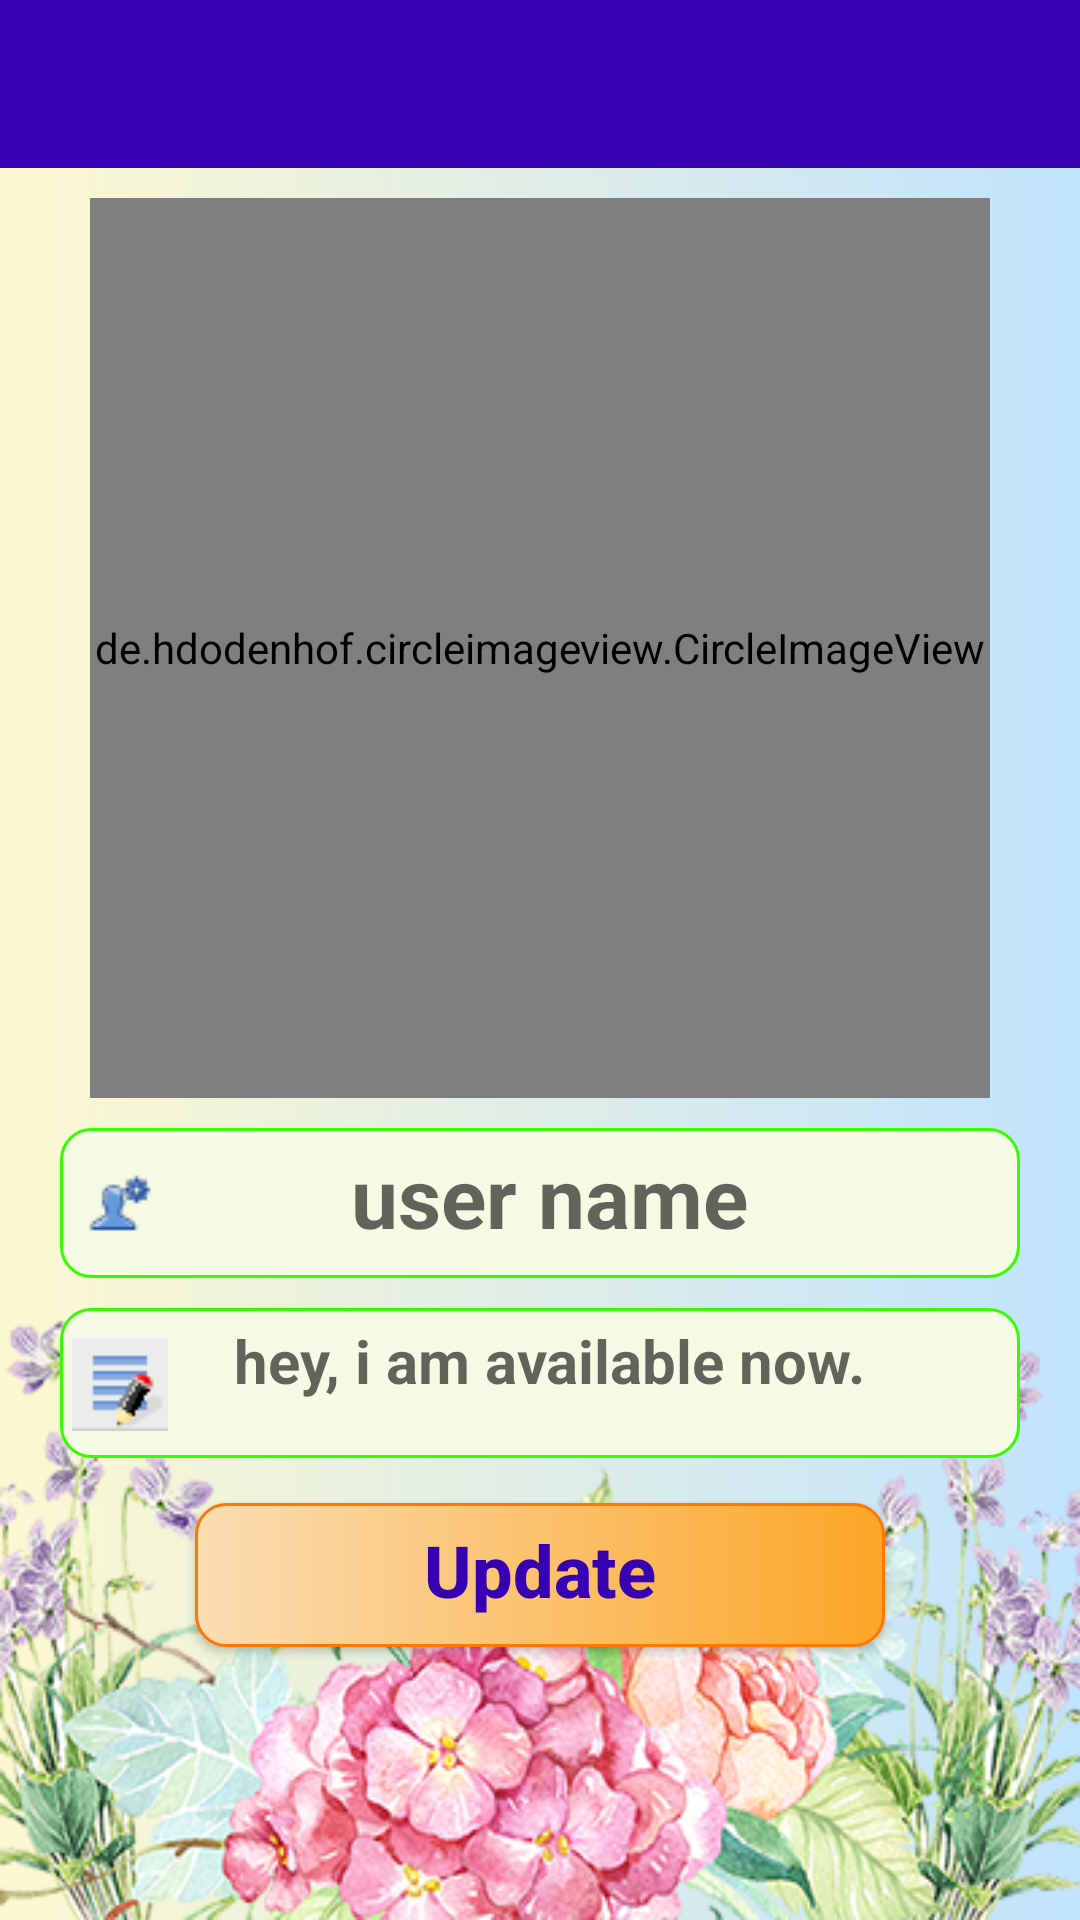

Here is an Android app screen rendered from its layout file. Give the layout XML and the strings, colors and styles it references.
<!-- AndroidManifest.xml: application theme AppTheme -->
<!-- res/layout/activity_settings.xml -->
<?xml version="1.0" encoding="utf-8"?>
<RelativeLayout
    xmlns:android="http://schemas.android.com/apk/res/android"
    xmlns:app="http://schemas.android.com/apk/res-auto"
    xmlns:tools="http://schemas.android.com/tools"
    android:layout_width="match_parent"
    android:layout_height="match_parent"
    android:background="@drawable/background"
    tools:context=".SettingsActivity">

    <include
        android:id="@+id/activity_settings_toolbar"
        layout="@layout/app_bar_layout" />

    <RelativeLayout
        android:id="@+id/relative_setting"
        android:layout_width="match_parent"
        android:layout_height="match_parent"
        android:background="@drawable/fuelback"
        android:layout_below="@+id/activity_settings_toolbar">

    <de.hdodenhof.circleimageview.CircleImageView
        android:id="@+id/set_profile_image"
        android:layout_width="300dp"
        android:layout_height="300dp"
        android:layout_centerHorizontal="true"
        android:layout_marginTop="10dp"
        android:src="@drawable/profile_image"
        app:civ_border_width="3dp"
        app:civ_border_color="@color/colorPrimaryDark"/>

    <EditText
        android:id="@+id/set_user_name"
        android:layout_width="match_parent"
        android:layout_height="50dp"
        android:layout_below="@+id/set_profile_image"
        android:hint="@string/user_name"
        android:paddingEnd="30dp"
        android:textAlignment="center"
        android:drawableStart="@drawable/edit_profile"
        android:textColor="@color/colorPrimaryDark"
        android:textStyle="bold"
        android:textSize="28sp"
        android:background="@drawable/inputs"
        android:layout_marginHorizontal="20dp"
        android:padding="4dp"
        android:layout_marginTop="10dp"
        android:gravity="center_horizontal"
        tools:ignore="Autofill,RtlSymmetry,TextFields" />

    <EditText
        android:id="@+id/set_profile_status"
        android:layout_width="match_parent"
        android:layout_height="50dp"
        android:layout_below="@+id/set_user_name"
        android:inputType="textMultiLine"
        android:hint="@string/hey_i_am_available_now"
        android:paddingEnd="30dp"
        android:textAlignment="center"
        android:drawableStart="@drawable/edit_status"
        android:textColor="#000FB3"
        android:textStyle="bold"
        android:textSize="20sp"
        android:background="@drawable/inputs"
        android:layout_marginHorizontal="20dp"
        android:padding="4dp"
        android:layout_marginTop="10dp"
        android:gravity="center_horizontal"
        tools:ignore="Autofill,RtlSymmetry" />

    <Button
        android:id="@+id/update_settings_button"
        android:layout_width="match_parent"
        android:layout_height="wrap_content"
        android:layout_below="@+id/set_profile_status"
        android:text="@string/update"
        android:textAlignment="center"
        android:textColor="@color/colorPrimaryDark"
        android:textStyle="bold"
        android:background="@drawable/buttons"
        android:layout_marginHorizontal="65dp"
        android:padding="6dp"
        android:layout_marginTop="15dp"
        android:textAllCaps="false"
        android:textSize="24sp"
        android:gravity="center_horizontal" />

    </RelativeLayout>
</RelativeLayout>
<!-- res/layout/app_bar_layout.xml (included above) -->
<?xml version="1.0" encoding="utf-8"?>
<androidx.appcompat.widget.Toolbar

    xmlns:android="http://schemas.android.com/apk/res/android"
    android:layout_width="match_parent"
    android:layout_height="wrap_content"

    android:background="@color/colorPrimaryDark"
    android:id="@+id/main_app_bar"
    android:theme="@style/ThemeOverlay.AppCompat.Dark.ActionBar"
    >

</androidx.appcompat.widget.Toolbar>
<!-- resources referenced by this layout -->
<resources>
  <color name="colorPrimaryDark">#3700B3</color>
  <!-- drawable background (drawable) -->
  <?xml version="1.0" encoding="utf-8"?>
  <selector
      xmlns:android="http://schemas.android.com/apk/res/android">
      <item>
          <shape android:shape="rectangle">
              <gradient android:angle="180" android:startColor="#C1E3FD" android:endColor="#FDF8D1"/>
          </shape>
      </item>
  </selector>
  <!-- drawable buttons (drawable) -->
  <?xml version="1.0" encoding="utf-8"?>
  <selector xmlns:android="http://schemas.android.com/apk/res/android">
      <item android:state_pressed="true">
          <shape android:shape="rectangle">
              <corners android:radius="10dp"/>
              <stroke android:width="2dip" android:color="#FF7700"/>
              <gradient android:angle="180" android:startColor="#FFC671" android:endColor="#FFF3E0"/>
          </shape>
      </item>
      <item android:state_focused="true">
          <shape android:shape="rectangle">
              <corners android:radius="10dp"/>
              <stroke android:width="1dip" android:color="#FF7700"/>
              <gradient android:angle="180" android:startColor="#FCA627" android:endColor="#FADDB2"/>
          </shape>
      </item>
      <item>
          <shape android:shape="rectangle">
              <corners android:radius="10dp"/>
              <stroke android:width="1dip" android:color="#FF7700"/>
              <gradient android:angle="180" android:startColor="#FCA627" android:endColor="#FADDB2"/>
          </shape>
      </item>
  </selector>
  <!-- drawable edit_profile: png bitmap (drawable, 790 bytes) -->
  <!-- drawable edit_status: png bitmap (drawable, 586 bytes) -->
  <!-- drawable fuelback: png bitmap (drawable, 182375 bytes) -->
  <!-- drawable inputs (drawable) -->
  <?xml version="1.0" encoding="utf-8"?>
  <selector
      xmlns:android="http://schemas.android.com/apk/res/android">
      <item>
          <shape android:shape="rectangle">
              <corners android:radius="10dp"/>
              <stroke android:width="1dip" android:color="#37FC01"/>
              <gradient android:angle="180" android:startColor="#F4FAE3" android:endColor="#F4FAE3"/>
          </shape>
      </item>
  </selector>
  <string name="hey_i_am_available_now">hey, i am available now.</string>
  <string name="update">Update</string>
  <string name="user_name">user name</string>
  <style name="AppTheme" parent="Theme.AppCompat.Light.NoActionBar">
          
          <item name="colorPrimary">@color/design_default_color_primary_dark</item>
          <item name="colorPrimaryDark">@color/colorPrimaryDark</item>
          <item name="colorAccent">@color/colorAccent</item>
      </style>
  <color name="colorAccent">#03DAC5</color>
</resources>
